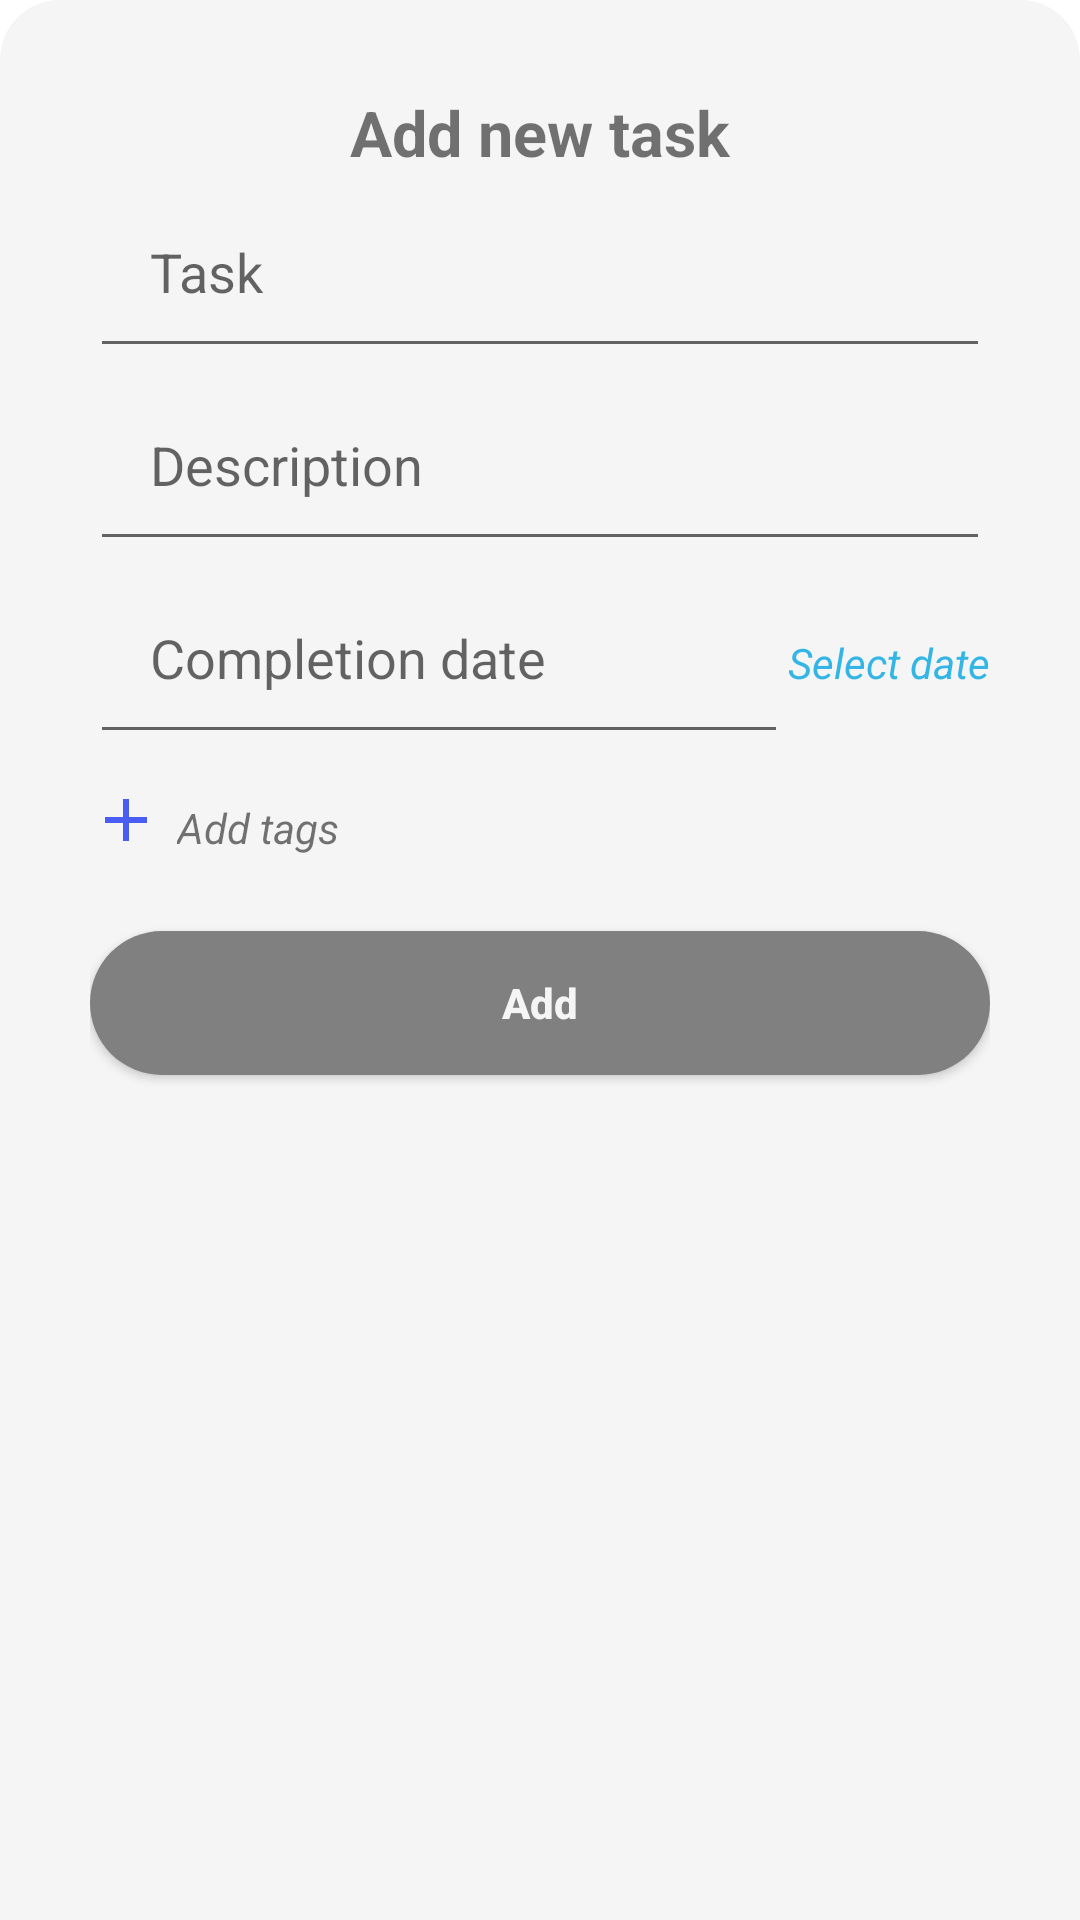

Android layout source for this screen:
<!-- AndroidManifest.xml: application theme Theme.Ultodoandroidapp -->
<!-- res/layout/activity_add_task_bottom_sheet.xml -->
<?xml version="1.0" encoding="utf-8"?>
<LinearLayout xmlns:android="http://schemas.android.com/apk/res/android"
    xmlns:app="http://schemas.android.com/apk/res-auto"
    android:layout_width="match_parent"
    android:layout_height="match_parent"
    android:background="@drawable/bottom_sheet"
    android:orientation="vertical"
    android:padding="30dp">

    <TextView
        android:id="@+id/txtTitleOnBottomSheet"
        android:layout_width="match_parent"
        android:layout_height="wrap_content"
        android:gravity="center"
        android:text="Add new task"
        android:textSize="21dp"
        android:textStyle="bold" />

    <LinearLayout
        android:layout_width="match_parent"
        android:layout_height="wrap_content"
        android:gravity="center"
        android:orientation="vertical">

        <LinearLayout
            android:layout_width="match_parent"
            android:layout_height="wrap_content"
            android:orientation="horizontal">

            <EditText
                android:id="@+id/etvNewTask"
                android:layout_width="0dp"
                android:layout_height="wrap_content"
                android:layout_weight="1"
                android:hint="Task"
                android:padding="20dp"
                android:paddingBottom="20dp" />

            <ImageView
                android:id="@+id/imgCloseNewTask"
                android:layout_width="26dp"
                android:layout_height="26dp"
                android:layout_marginLeft="20dp"
                android:src="@drawable/ic_close"
                android:visibility="gone" />
        </LinearLayout>

        <TextView
            android:id="@+id/txtErrorNewTask"
            android:layout_width="match_parent"
            android:layout_height="wrap_content"
            android:textColor="@android:color/holo_red_dark"
            android:visibility="gone" />

    </LinearLayout>

    <LinearLayout
        android:layout_width="match_parent"
        android:layout_height="wrap_content"
        android:gravity="center"
        android:orientation="vertical">

        <LinearLayout
            android:layout_width="match_parent"
            android:layout_height="wrap_content"
            android:gravity="center"
            android:orientation="horizontal">

            <EditText
                android:id="@+id/etvDescription"
                android:layout_width="0dp"
                android:layout_height="wrap_content"
                android:layout_weight="1"
                android:hint="Description"
                android:padding="20dp"
                android:paddingBottom="20dp" />

            <ImageView
                android:id="@+id/imgCloseDescription"
                android:layout_width="26dp"
                android:layout_height="26dp"
                android:layout_marginLeft="20dp"
                android:src="@drawable/ic_close"
                android:visibility="gone" />
        </LinearLayout>

        <TextView
            android:id="@+id/txtErrorDescription"
            android:layout_width="match_parent"
            android:layout_height="wrap_content"
            android:textColor="@android:color/holo_red_dark"
            android:visibility="gone" />

    </LinearLayout>

    <LinearLayout
        android:layout_width="match_parent"
        android:layout_height="wrap_content"
        android:gravity="center"
        android:orientation="vertical">


        <LinearLayout
            android:layout_width="match_parent"
            android:layout_height="wrap_content">

            <EditText
                android:id="@+id/etvSetDate"
                android:layout_width="match_parent"
                android:layout_height="wrap_content"
                android:layout_weight="1"
                android:hint="Completion date"
                android:inputType="date"
                android:padding="20dp"
                android:paddingBottom="20dp" />

            <TextView
                android:id="@+id/txtSelectDate"
                android:layout_width="wrap_content"
                android:layout_height="wrap_content"
                android:clickable="true"
                android:gravity="center"
                android:text="Select date"
                android:textColor="@android:color/holo_blue_light"
                android:textSize="14dp"
                android:textStyle="italic" />
        </LinearLayout>

        <TextView
            android:id="@+id/txtErrorDate"
            android:layout_width="match_parent"
            android:layout_height="wrap_content"
            android:textColor="@android:color/holo_red_dark"
            android:visibility="gone" />

    </LinearLayout>

    <HorizontalScrollView
        android:layout_width="match_parent"
        android:layout_height="wrap_content">

        <LinearLayout
            android:layout_width="match_parent"
            android:layout_height="wrap_content">

            <androidx.recyclerview.widget.RecyclerView
                android:id="@+id/tagRecyclerView"
                android:layout_width="match_parent"
                android:layout_height="wrap_content"
                android:layout_weight="5"
                android:orientation="horizontal"
                android:paddingLeft="10dp"
                android:paddingTop="20dp"
                android:paddingRight="10dp"
                android:paddingBottom="10dp"
                android:visibility="gone"
                app:layoutManager="androidx.recyclerview.widget.LinearLayoutManager" />
        </LinearLayout>
    </HorizontalScrollView>

    <LinearLayout
        android:layout_width="match_parent"
        android:layout_height="wrap_content"
        android:layout_marginTop="10dp"
        android:layout_marginBottom="20dp"
        android:orientation="vertical">

        <LinearLayout
            android:id="@+id/btnAddTag"
            android:layout_width="match_parent"
            android:layout_height="wrap_content">

            <ImageView
                android:layout_width="wrap_content"
                android:layout_height="wrap_content"
                android:src="@drawable/ic_plus" />

            <TextView
                android:layout_width="wrap_content"
                android:layout_height="wrap_content"
                android:gravity="center"
                android:padding="5dp"
                android:text="Add tags"
                android:textSize="14dp"
                android:textStyle="italic" />
        </LinearLayout>
    </LinearLayout>

    <Button
        android:id="@+id/btnAddTask"
        android:layout_width="match_parent"
        android:layout_height="wrap_content"
        android:background="@drawable/ic_rounded_button"
        android:text="Add"
        android:textAllCaps="false"
        android:textColor="@color/whiteSmoke"
        android:textStyle="bold"
        app:backgroundTint="@color/homeActivityGreyButton" />
</LinearLayout>
<!-- resources referenced by this layout -->
<resources>
  <color name="homeActivityGreyButton">#808080</color>
  <color name="whiteSmoke">#F5F5F5</color>
  <!-- drawable bottom_sheet (drawable) -->
  <?xml version="1.0" encoding="utf-8"?>
  <shape xmlns:android="http://schemas.android.com/apk/res/android">
      <solid android:color="@color/whiteSmoke" />
      <corners
          android:topLeftRadius="20dp"
          android:topRightRadius="20dp" />
      <padding
          android:bottom="10dp"
          android:left="10dp"
          android:right="10dp"
          android:top="10dp" />
  </shape>
  <!-- drawable ic_close (drawable-anydpi) -->
  <vector xmlns:android="http://schemas.android.com/apk/res/android"
      android:width="24dp"
      android:height="24dp"
      android:viewportWidth="24"
      android:viewportHeight="24"
      android:tint="@color/primary"
      android:alpha="1">
    <path
        android:fillColor="@android:color/white"
        android:pathData="M19,6.41L17.59,5 12,10.59 6.41,5 5,6.41 10.59,12 5,17.59 6.41,19 12,13.41 17.59,19 19,17.59 13.41,12z"/>
  </vector>
  <!-- drawable ic_plus (drawable-anydpi) -->
  <vector xmlns:android="http://schemas.android.com/apk/res/android"
      android:width="24dp"
      android:height="24dp"
      android:viewportWidth="24"
      android:viewportHeight="24"
      android:tint="@color/primary"
      android:alpha="1">
    <path
        android:fillColor="@android:color/white"
        android:pathData="M19,13h-6v6h-2v-6H5v-2h6V5h2v6h6v2z"/>
  </vector>
  <!-- drawable ic_rounded_button (drawable) -->
  <?xml version="1.0" encoding="utf-8"?>
  <selector>
      <item>
          <shape xmlns:android="http://schemas.android.com/apk/res/android" android:padding="10dp" android:shape="rectangle">
              <solid android:color="@android:color/black" />
              <corners android:radius="40dp" />
              <stroke android:color="@android:color/black" />
          </shape>
      </item>
  </selector>
  <style name="Theme.Ultodoandroidapp" parent="Theme.MaterialComponents.DayNight.DarkActionBar">
          
          <item name="colorPrimary">@color/purple_500</item>
          <item name="colorPrimaryVariant">@color/purple_700</item>
          <item name="colorOnPrimary">@color/white</item>
          
          <item name="colorSecondary">@color/teal_200</item>
          <item name="colorSecondaryVariant">@color/teal_700</item>
          <item name="colorOnSecondary">@color/black</item>
          
          <item name="android:statusBarColor">?attr/colorPrimaryVariant</item>
          
      </style>
  <color name="primary">#4A5DF2</color>
  <color name="purple_500">#FF6200EE</color>
  <color name="purple_700">#FF3700B3</color>
  <color name="white">#FFFFFFFF</color>
  <color name="teal_200">#FF03DAC5</color>
  <color name="teal_700">#FF018786</color>
  <color name="black">#FF000000</color>
</resources>
